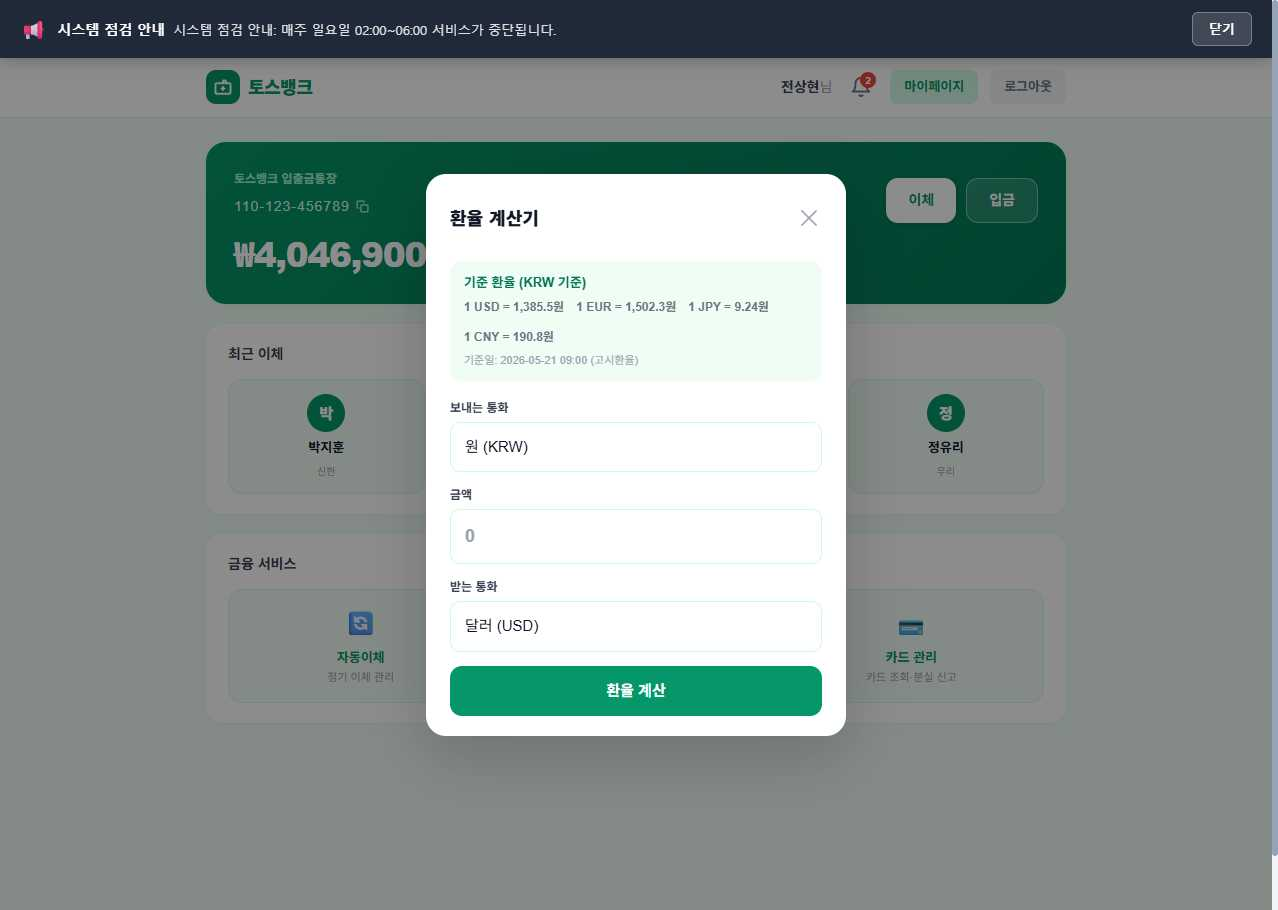
Task: weblight
Workflow: GetExchange

Step 1: Use Browser Chrome: RPA Practice Site in window 'RPA Practice Site' (chrome.exe)

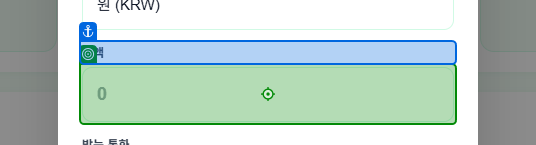
Step 2: type [in_s_price] into the text box 'exchange-amount-input' in window 'RPA Practice Site' (chrome.exe)

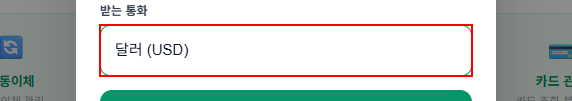
Step 3: find the drop-down

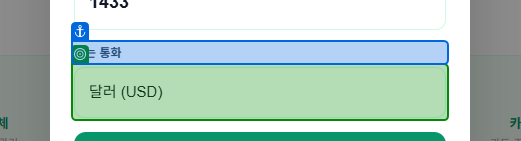
Step 4 [then]: select [currency_name] in the drop-down in window 'RPA Practice Site' (chrome.exe)

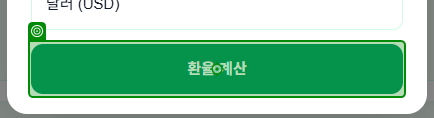
Step 5: click on the button in window 'RPA Practice Site' (chrome.exe)

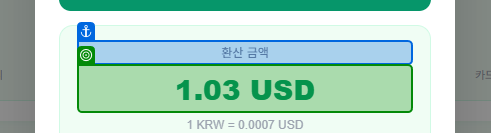
Step 6: get-text from the element '1.03 USD' in window 'RPA Practice Site' (chrome.exe)
